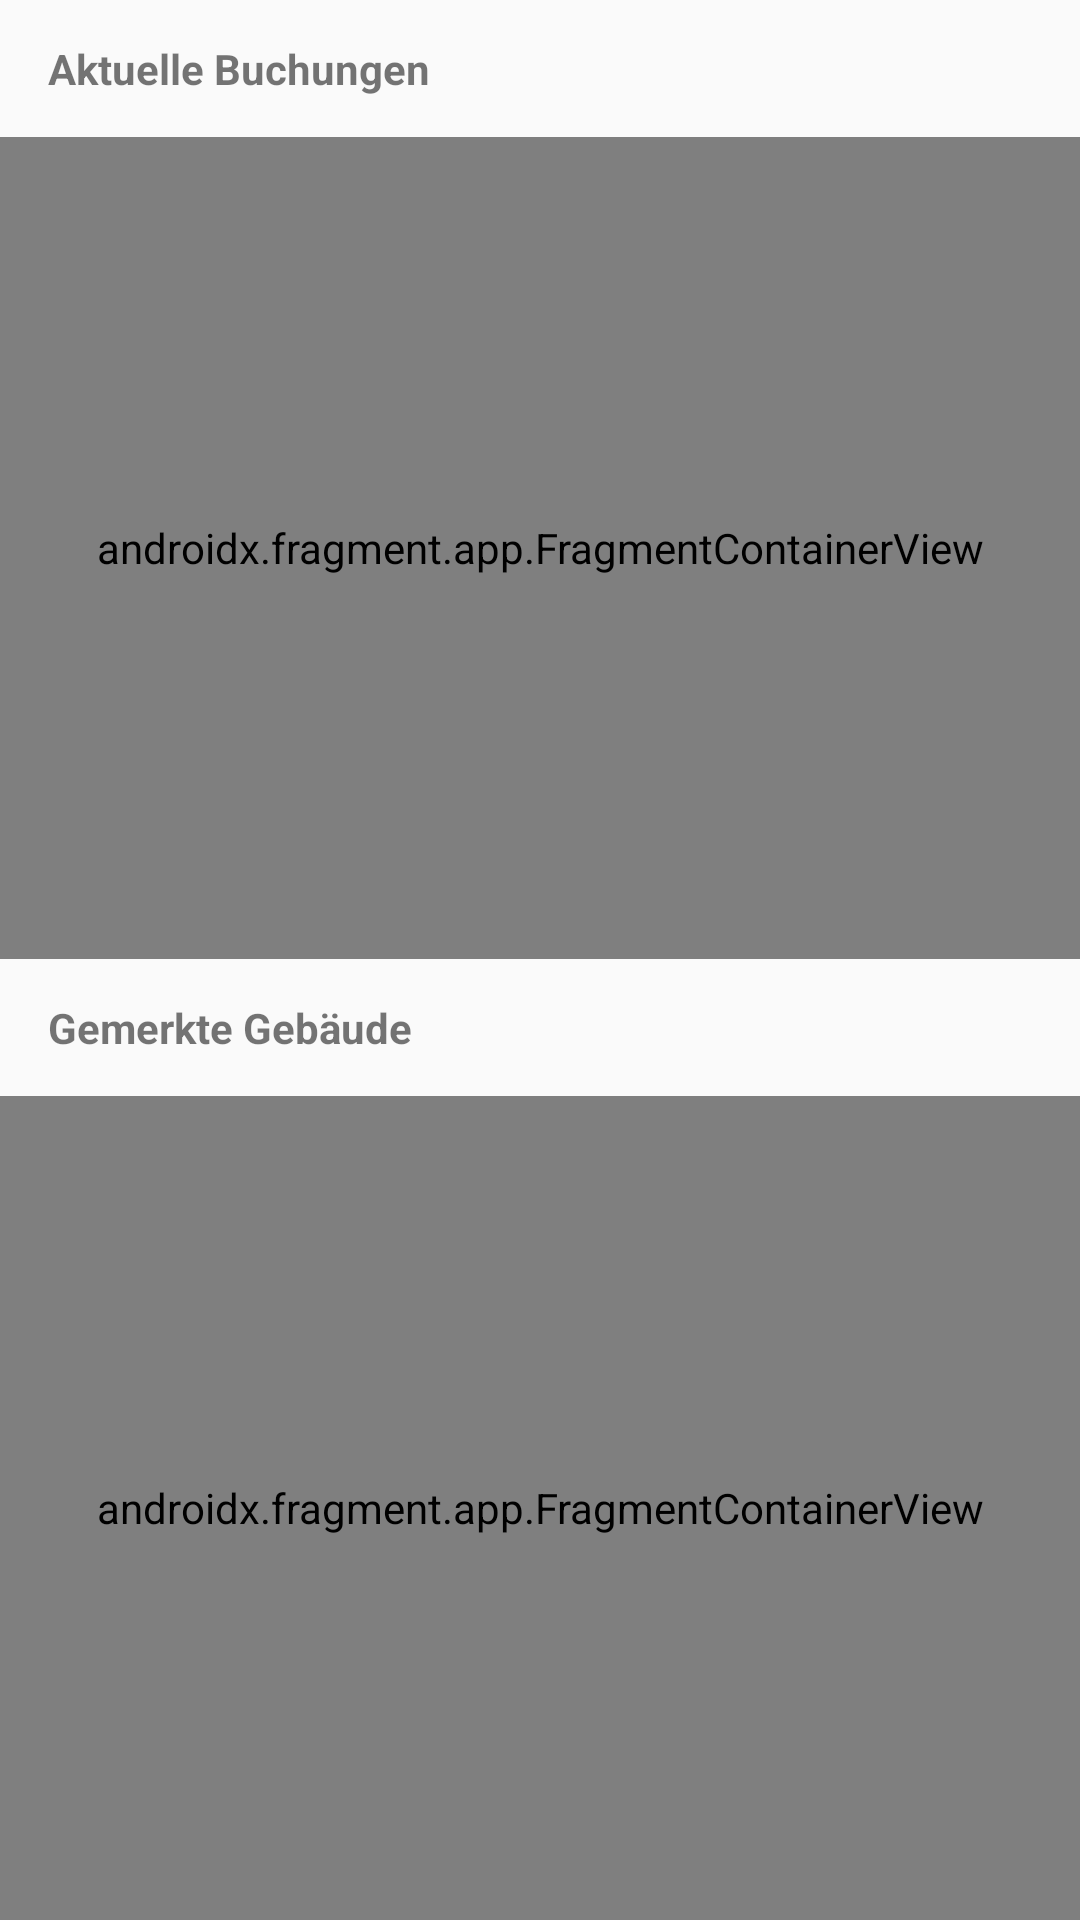

Android layout source for this screen:
<!-- AndroidManifest.xml: application theme AppTheme -->
<!-- res/layout/fragment_home.xml -->
<?xml version="1.0" encoding="utf-8"?>
<androidx.constraintlayout.widget.ConstraintLayout xmlns:android="http://schemas.android.com/apk/res/android"
    xmlns:tools="http://schemas.android.com/tools"
    android:layout_width="match_parent"
    android:layout_height="match_parent"
    tools:context=".ui.home.HomeFragment">


    <LinearLayout
        android:layout_width="match_parent"
        android:layout_height="match_parent"
        android:orientation="vertical">

        <TextView
            android:id="@+id/home_bookings"
            android:layout_width="match_parent"
            android:layout_height="0dp"
            android:layout_weight="1"
            android:textStyle="bold"
            android:layout_marginStart="16dp"
            android:gravity="center_vertical"
            android:text="@string/current_bookings" />

        <androidx.fragment.app.FragmentContainerView
            android:id="@+id/home_all_bookings"
            android:name="at.ac.univie.hci.findmeaseat.ui.bookings.RecentBookingsFragment"
            android:layout_width="match_parent"
            android:layout_height="0dp"
            android:layout_weight="6"
            tools:layout="@layout/fragment_all_bookings" />

        <TextView
            android:id="@+id/home_buildings"
            android:layout_width="match_parent"
            android:layout_height="0dp"
            android:layout_weight="1"
            android:textStyle="bold"
            android:layout_marginStart="16dp"
            android:gravity="center_vertical"
            android:text="Gemerkte Gebäude" />

        <androidx.fragment.app.FragmentContainerView
            android:id="@+id/home_all_favorite_buildings"
            android:name="at.ac.univie.hci.findmeaseat.ui.building.FavoriteBuildingsFragment"
            android:layout_width="match_parent"
            android:layout_height="0dp"
            android:layout_weight="6"
            tools:layout="@layout/fragment_favorite_buildings" />

    </LinearLayout>

</androidx.constraintlayout.widget.ConstraintLayout>
<!-- res/layout/fragment_all_bookings.xml (included above) -->
<?xml version="1.0" encoding="utf-8"?>
<androidx.constraintlayout.widget.ConstraintLayout
    xmlns:android="http://schemas.android.com/apk/res/android"
    xmlns:app="http://schemas.android.com/apk/res-auto"
    xmlns:tools="http://schemas.android.com/tools"
    android:layout_width="match_parent"
    android:layout_height="match_parent"
    android:layout_marginBottom="?attr/actionBarSize"
    tools:context=".ui.bookings.AllBookingsFragment" >

    <androidx.recyclerview.widget.RecyclerView
        android:id="@+id/bookingsListView"
        android:layout_width="match_parent"
        android:layout_height="match_parent"
        android:scrollbars="vertical"
        android:layout_marginTop="16dp"
        app:layout_constraintBottom_toBottomOf="parent"
        app:layout_constraintEnd_toEndOf="parent"
        app:layout_constraintStart_toStartOf="parent"
        app:layout_constraintTop_toTopOf="parent" />

    <TextView
        android:id="@+id/no_bookings_message"
        android:layout_width="wrap_content"
        android:layout_height="wrap_content"
        app:layout_constraintBottom_toBottomOf="@+id/bookingsListView"
        app:layout_constraintEnd_toEndOf="parent"
        app:layout_constraintStart_toStartOf="parent"
        app:layout_constraintTop_toTopOf="@+id/bookingsListView" />

</androidx.constraintlayout.widget.ConstraintLayout>
<!-- res/layout/fragment_favorite_buildings.xml (included above) -->
<?xml version="1.0" encoding="utf-8"?>
<androidx.constraintlayout.widget.ConstraintLayout
    xmlns:android="http://schemas.android.com/apk/res/android"
    xmlns:app="http://schemas.android.com/apk/res-auto"
    android:layout_width="match_parent"
    android:layout_height="match_parent"
    xmlns:tools="http://schemas.android.com/tools"
    android:layout_marginBottom="?attr/actionBarSize"
    tools:context=".ui.building.FavoriteBuildingsFragment">

    <ListView
        android:id="@+id/favorite_building_list"
        android:layout_width="match_parent"
        android:layout_height="match_parent"
        android:dividerHeight="1dp"
        app:layout_constraintTop_toTopOf="parent" >

    </ListView>

    <TextView
        android:id="@+id/nofavorites"
        android:layout_width="270dp"
        android:layout_height="350dp"
        android:foregroundGravity="center"
        android:gravity="center"
        app:layout_constraintBottom_toBottomOf="@+id/favorite_building_list"
        app:layout_constraintEnd_toEndOf="@+id/favorite_building_list"
        app:layout_constraintStart_toStartOf="parent"
        app:layout_constraintTop_toTopOf="parent" />

</androidx.constraintlayout.widget.ConstraintLayout>
<!-- resources referenced by this layout -->
<resources>
  <string name="current_bookings">Aktuelle Buchungen</string>
  <style name="AppTheme" parent="Theme.AppCompat.Light.DarkActionBar">
          
          <item name="colorPrimary">@color/colorPrimary</item>
          <item name="colorPrimaryDark">@color/colorPrimaryDark</item>
          <item name="colorAccent">@color/colorAccent</item>
      </style>
  <!-- not gathered from this repository: default colours our renderer supplied (Android Studio template values) -->
  <color name="colorPrimary">#FF6200EE</color>
  <color name="colorPrimaryDark">#FF3700B3</color>
  <color name="colorAccent">#FF03DAC5</color>
</resources>
